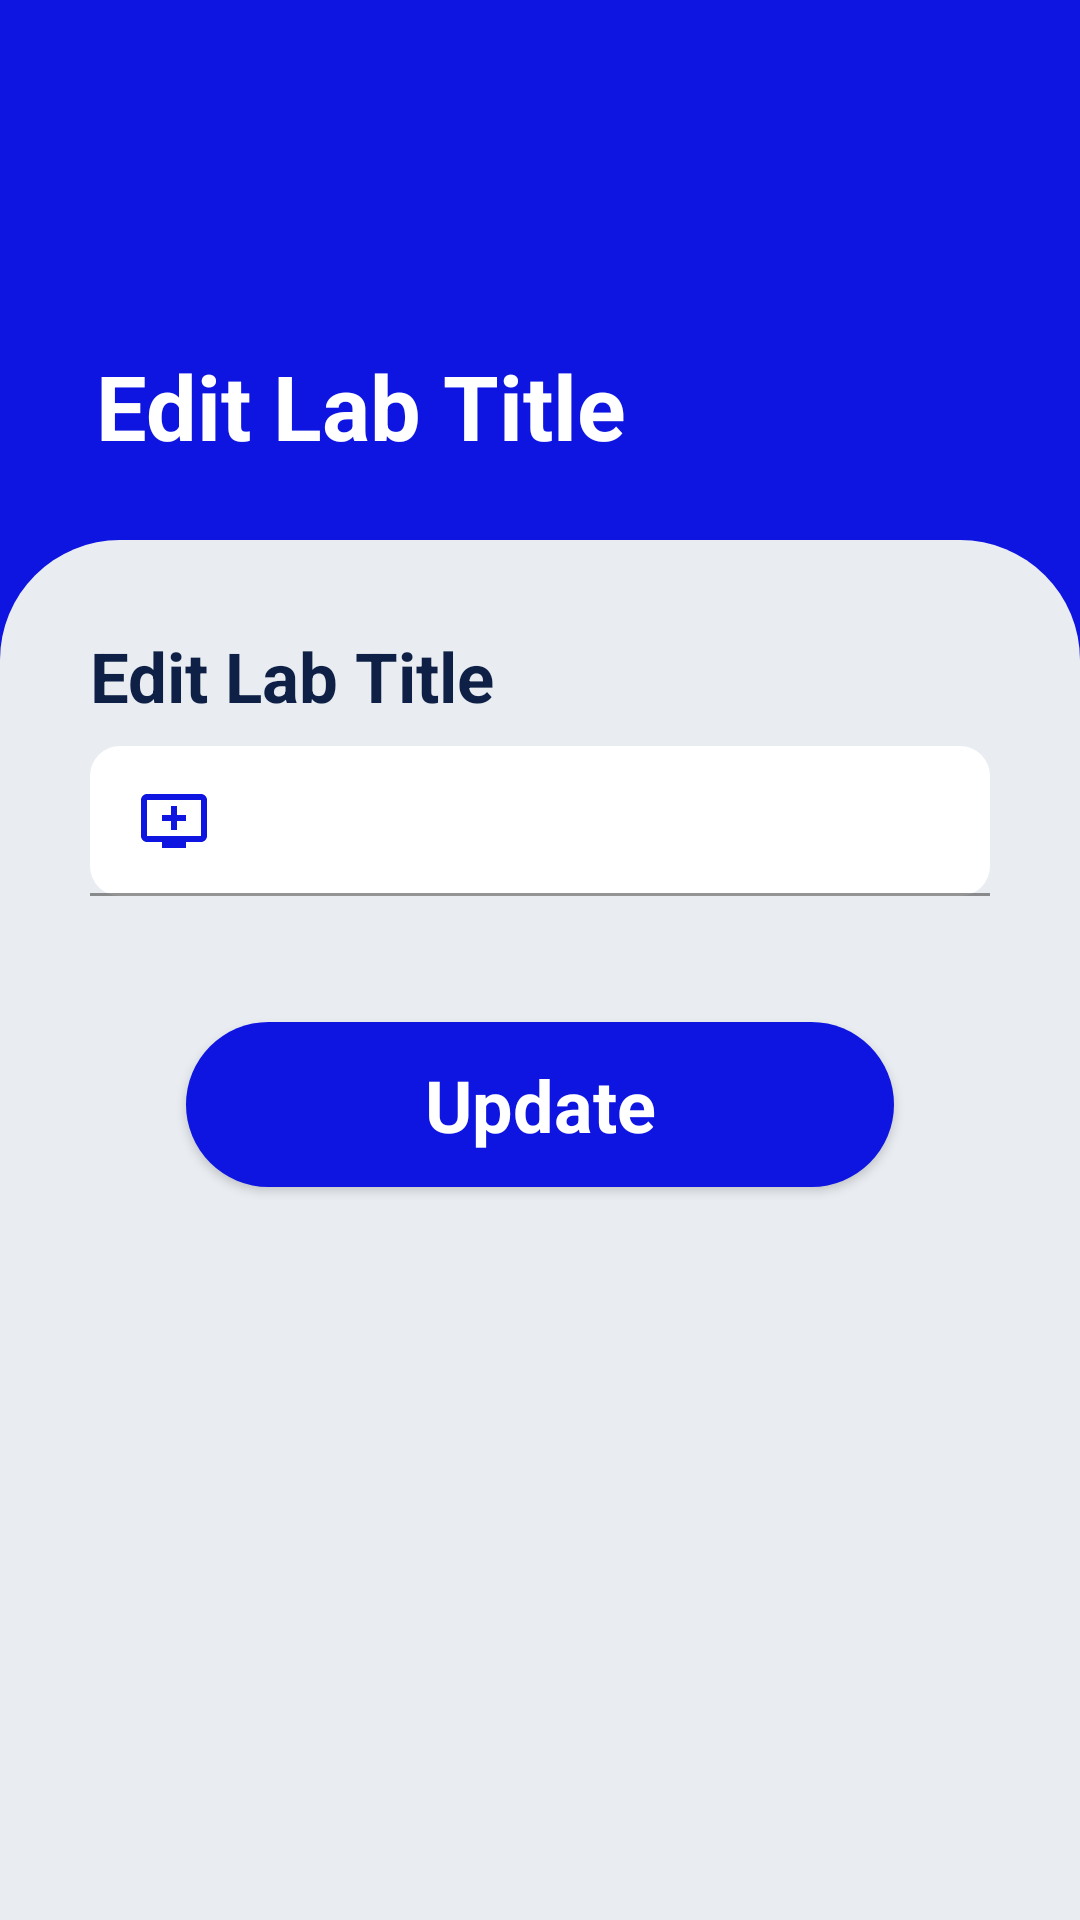

Here is an Android app screen rendered from its layout file. Give the layout XML and the strings, colors and styles it references.
<!-- AndroidManifest.xml: application theme Theme.MaterialComponents.Light.NoActionBar -->
<!-- res/layout/dialogplus.xml -->
<?xml version="1.0" encoding="utf-8"?>
<layout xmlns:android="http://schemas.android.com/apk/res/android"
    xmlns:app="http://schemas.android.com/apk/res-auto">
<RelativeLayout
    android:layout_width="match_parent"
    android:layout_height="match_parent"
    android:background="@color/primary">

    <RelativeLayout
        android:layout_width="match_parent"
        android:layout_height="250dp">

        <TextView
            android:id="@+id/textView1"
            android:layout_width="wrap_content"
            android:layout_height="wrap_content"
            android:layout_marginStart="32dp"
            android:layout_marginTop="115dp"
            android:text="Edit Lab Title"
            android:textColor="@color/white"
            android:textSize="30sp"
            android:textStyle="bold" />

    </RelativeLayout>

    <RelativeLayout
        android:layout_width="match_parent"
        android:layout_height="match_parent"
        android:layout_alignParentBottom="true"
        android:layout_marginTop="180dp"
        android:background="@drawable/secondary_background_file">
        <RelativeLayout
            android:layout_width="match_parent"
            android:layout_height="match_parent"
            android:layout_marginStart="30dp"
            android:layout_marginEnd="30dp">
            <TextView
                android:id="@+id/tv1"
                android:layout_width="match_parent"
                android:layout_height="wrap_content"
                android:layout_marginTop="30dp"
                android:text="Edit Lab Title"
                android:textColor="@color/text"
                android:textSize="23sp"
                android:textStyle="bold" />
    <com.google.android.material.textfield.TextInputLayout
        android:id="@+id/categoryTil"
        android:layout_width="match_parent"
        android:layout_height="70dp"
        android:layout_below="@id/tv1"
        android:background="@color/secondary"
        app:hintEnabled="false"
        app:startIconTint="@color/primary">

        <EditText
            android:id="@+id/categoryEt"
            android:layout_width="match_parent"
            android:layout_height="50dp"
            android:layout_marginTop="8dp"
            android:layout_marginBottom="24dp"
            android:background="@drawable/edit_text_background"
            android:drawableStart="@drawable/ic_category"
            android:drawablePadding="10dp"
            android:ems="10"
            android:inputType="textPersonName|textCapWords"
            android:padding="8dp"
            android:textColor="@color/primary"
            android:textSize="18sp" />
    </com.google.android.material.textfield.TextInputLayout>
    
            <android.widget.Button
                android:id="@+id/updateBtn"
                style="@android:style/Widget.Button"
                android:layout_width="match_parent"
                android:layout_height="55dp"
                android:layout_below="@id/categoryTil"
                android:layout_marginStart="32dp"
                android:layout_marginTop="30dp"
                android:layout_marginEnd="32dp"
                android:background="@drawable/button_primary"
                android:text="Update"
                android:textColor="@color/white"
                android:textSize="24sp"
                android:textStyle="bold" />

        </RelativeLayout>
    </RelativeLayout>

</RelativeLayout>
</layout>
<!-- resources referenced by this layout -->
<resources>
  <color name="primary">#0E15E1</color>
  <color name="secondary">#E9EDF1</color>
  <color name="text">#0E2045</color>
  <color name="white">#FFFFFFFF</color>
  <!-- drawable button_primary (drawable) -->
  <?xml version="1.0" encoding="utf-8"?>
  <selector xmlns:android="http://schemas.android.com/apk/res/android">
  <item>
      <shape
          android:shape="rectangle">
          <corners android:radius="50dp"/>
          <solid android:color="@color/primary"/>
      </shape>
  </item>
  </selector>
  <!-- drawable edit_text_background (drawable) -->
  <?xml version="1.0" encoding="utf-8"?>
  <selector xmlns:android="http://schemas.android.com/apk/res/android">
  <item>
      <shape
          android:shape="rectangle">
          <solid android:color="@color/white"/>
          <corners android:radius="10dp"/>
      </shape>
  </item>
  </selector>
  <!-- drawable ic_category (drawable-v24) -->
  <vector android:height="24dp" android:tint="@color/primary"
      android:viewportHeight="24" android:viewportWidth="24"
      android:width="24dp" xmlns:android="http://schemas.android.com/apk/res/android">
      <path android:fillColor="@android:color/white" android:pathData="M21,3L3,3c-1.11,0 -2,0.89 -2,2v12c0,1.1 0.89,2 2,2h5v2h8v-2h5c1.1,0 1.99,-0.9 1.99,-2L23,5c0,-1.11 -0.9,-2 -2,-2zM21,17L3,17L3,5h18v12zM16,10v2h-3v3h-2v-3L8,12v-2h3L11,7h2v3h3z"/>
  </vector>
  <!-- drawable secondary_background_file (drawable) -->
  <?xml version="1.0" encoding="utf-8"?>
  <selector xmlns:android="http://schemas.android.com/apk/res/android">
  <item>
      <shape android:shape="rectangle">
          <solid android:color="@color/secondary"/>
          <corners android:topRightRadius="40sp"
              android:topLeftRadius="40sp"/>
      </shape>
  </item>
  </selector>
</resources>
